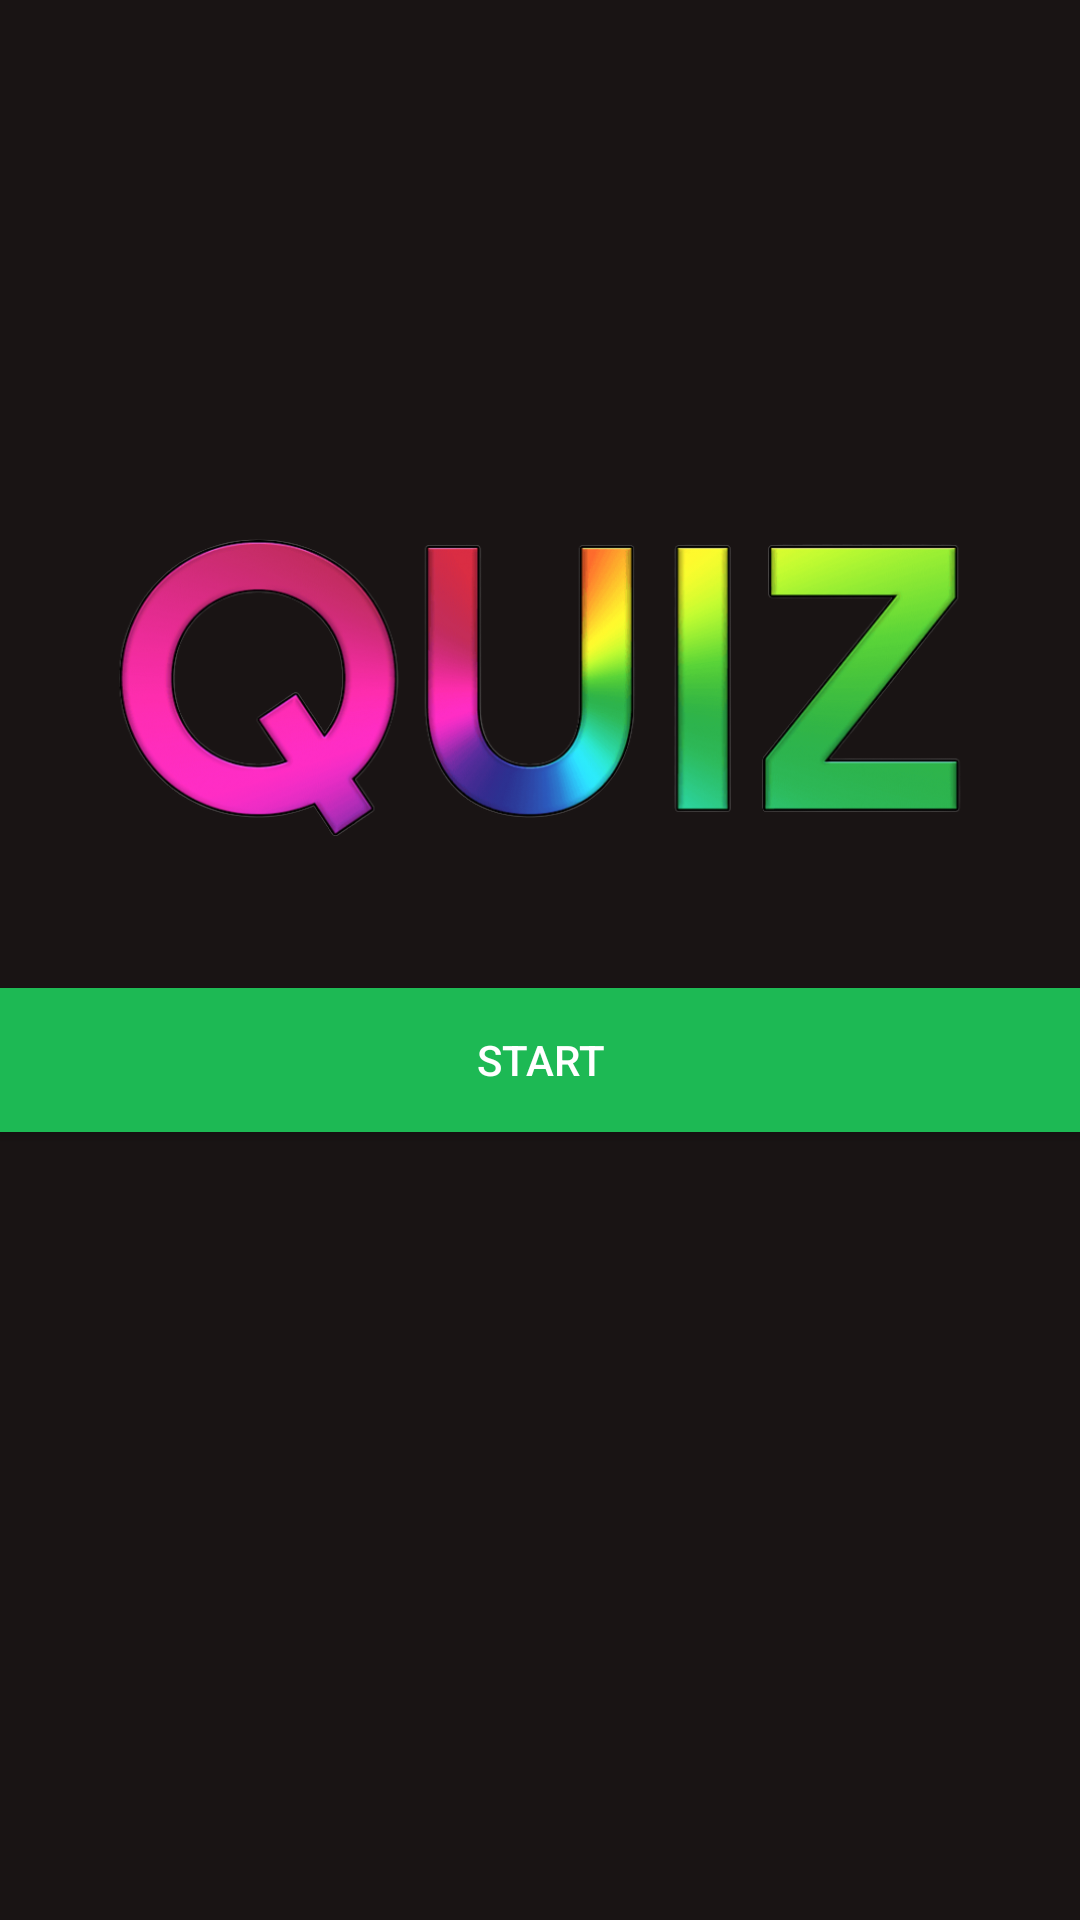

This screen was rendered from an Android layout file. Write that file and the resources it references.
<!-- AndroidManifest.xml: application theme Theme.QuizSpotify -->
<!-- res/layout/activity_start.xml -->
<?xml version="1.0" encoding="utf-8"?>
<LinearLayout xmlns:android="http://schemas.android.com/apk/res/android"
    xmlns:app="http://schemas.android.com/apk/res-auto"
    android:layout_width="match_parent"
    android:layout_height="match_parent"
    android:background="#191414"
    android:gravity="center"
    android:orientation="vertical">

    <ImageView
        android:id="@+id/logoSpotify"
        android:layout_width="match_parent"
        android:layout_height="wrap_content"
        android:layout_gravity="center"
        android:translationY="-250px"
        app:srcCompat="@drawable/spotify_logo_png_7053" />

    <ImageView
        android:id="@+id/imageViewQuizLogo"
        android:layout_width="match_parent"
        android:layout_height="300px"
        android:layout_gravity="center"
        android:translationY="-200px"
        app:srcCompat="@drawable/colorful_quiz_text_logo_png_11580987051crx6ryqgdx" />

    <Button
        android:id="@+id/buttonStart"
        android:layout_width="match_parent"
        android:layout_height="wrap_content"
        android:layout_gravity="center"
        android:background="#1DB954"
        android:text="Start"
        android:translationY="-50px" />

</LinearLayout>
<!-- resources referenced by this layout -->
<resources>
  <!-- drawable colorful_quiz_text_logo_png_11580987051crx6ryqgdx: png bitmap (drawable, 210585 bytes) -->
  <style name="Theme.QuizSpotify" parent="Theme.AppCompat.NoActionBar">
          
          <item name="colorPrimary">@color/purple_500</item>
          <item name="colorPrimaryVariant">@color/purple_700</item>
          <item name="colorOnPrimary">@color/white</item>
          
          <item name="colorSecondary">@color/teal_200</item>
          <item name="colorSecondaryVariant">@color/teal_700</item>
          <item name="colorOnSecondary">@color/black</item>
          
          <item name="android:statusBarColor" tools:targetApi="l">?attr/colorPrimaryVariant</item>
          
      </style>
  <!-- not gathered from this repository: default colours our renderer supplied (Android Studio template values) -->
  <color name="purple_500">#FF6200EE</color>
  <color name="purple_700">#FF3700B3</color>
  <color name="teal_200">#FF03DAC5</color>
  <color name="teal_700">#FF018786</color>
  <color name="black">#FF000000</color>
  <color name="white">#FFFFFFFF</color>
</resources>
